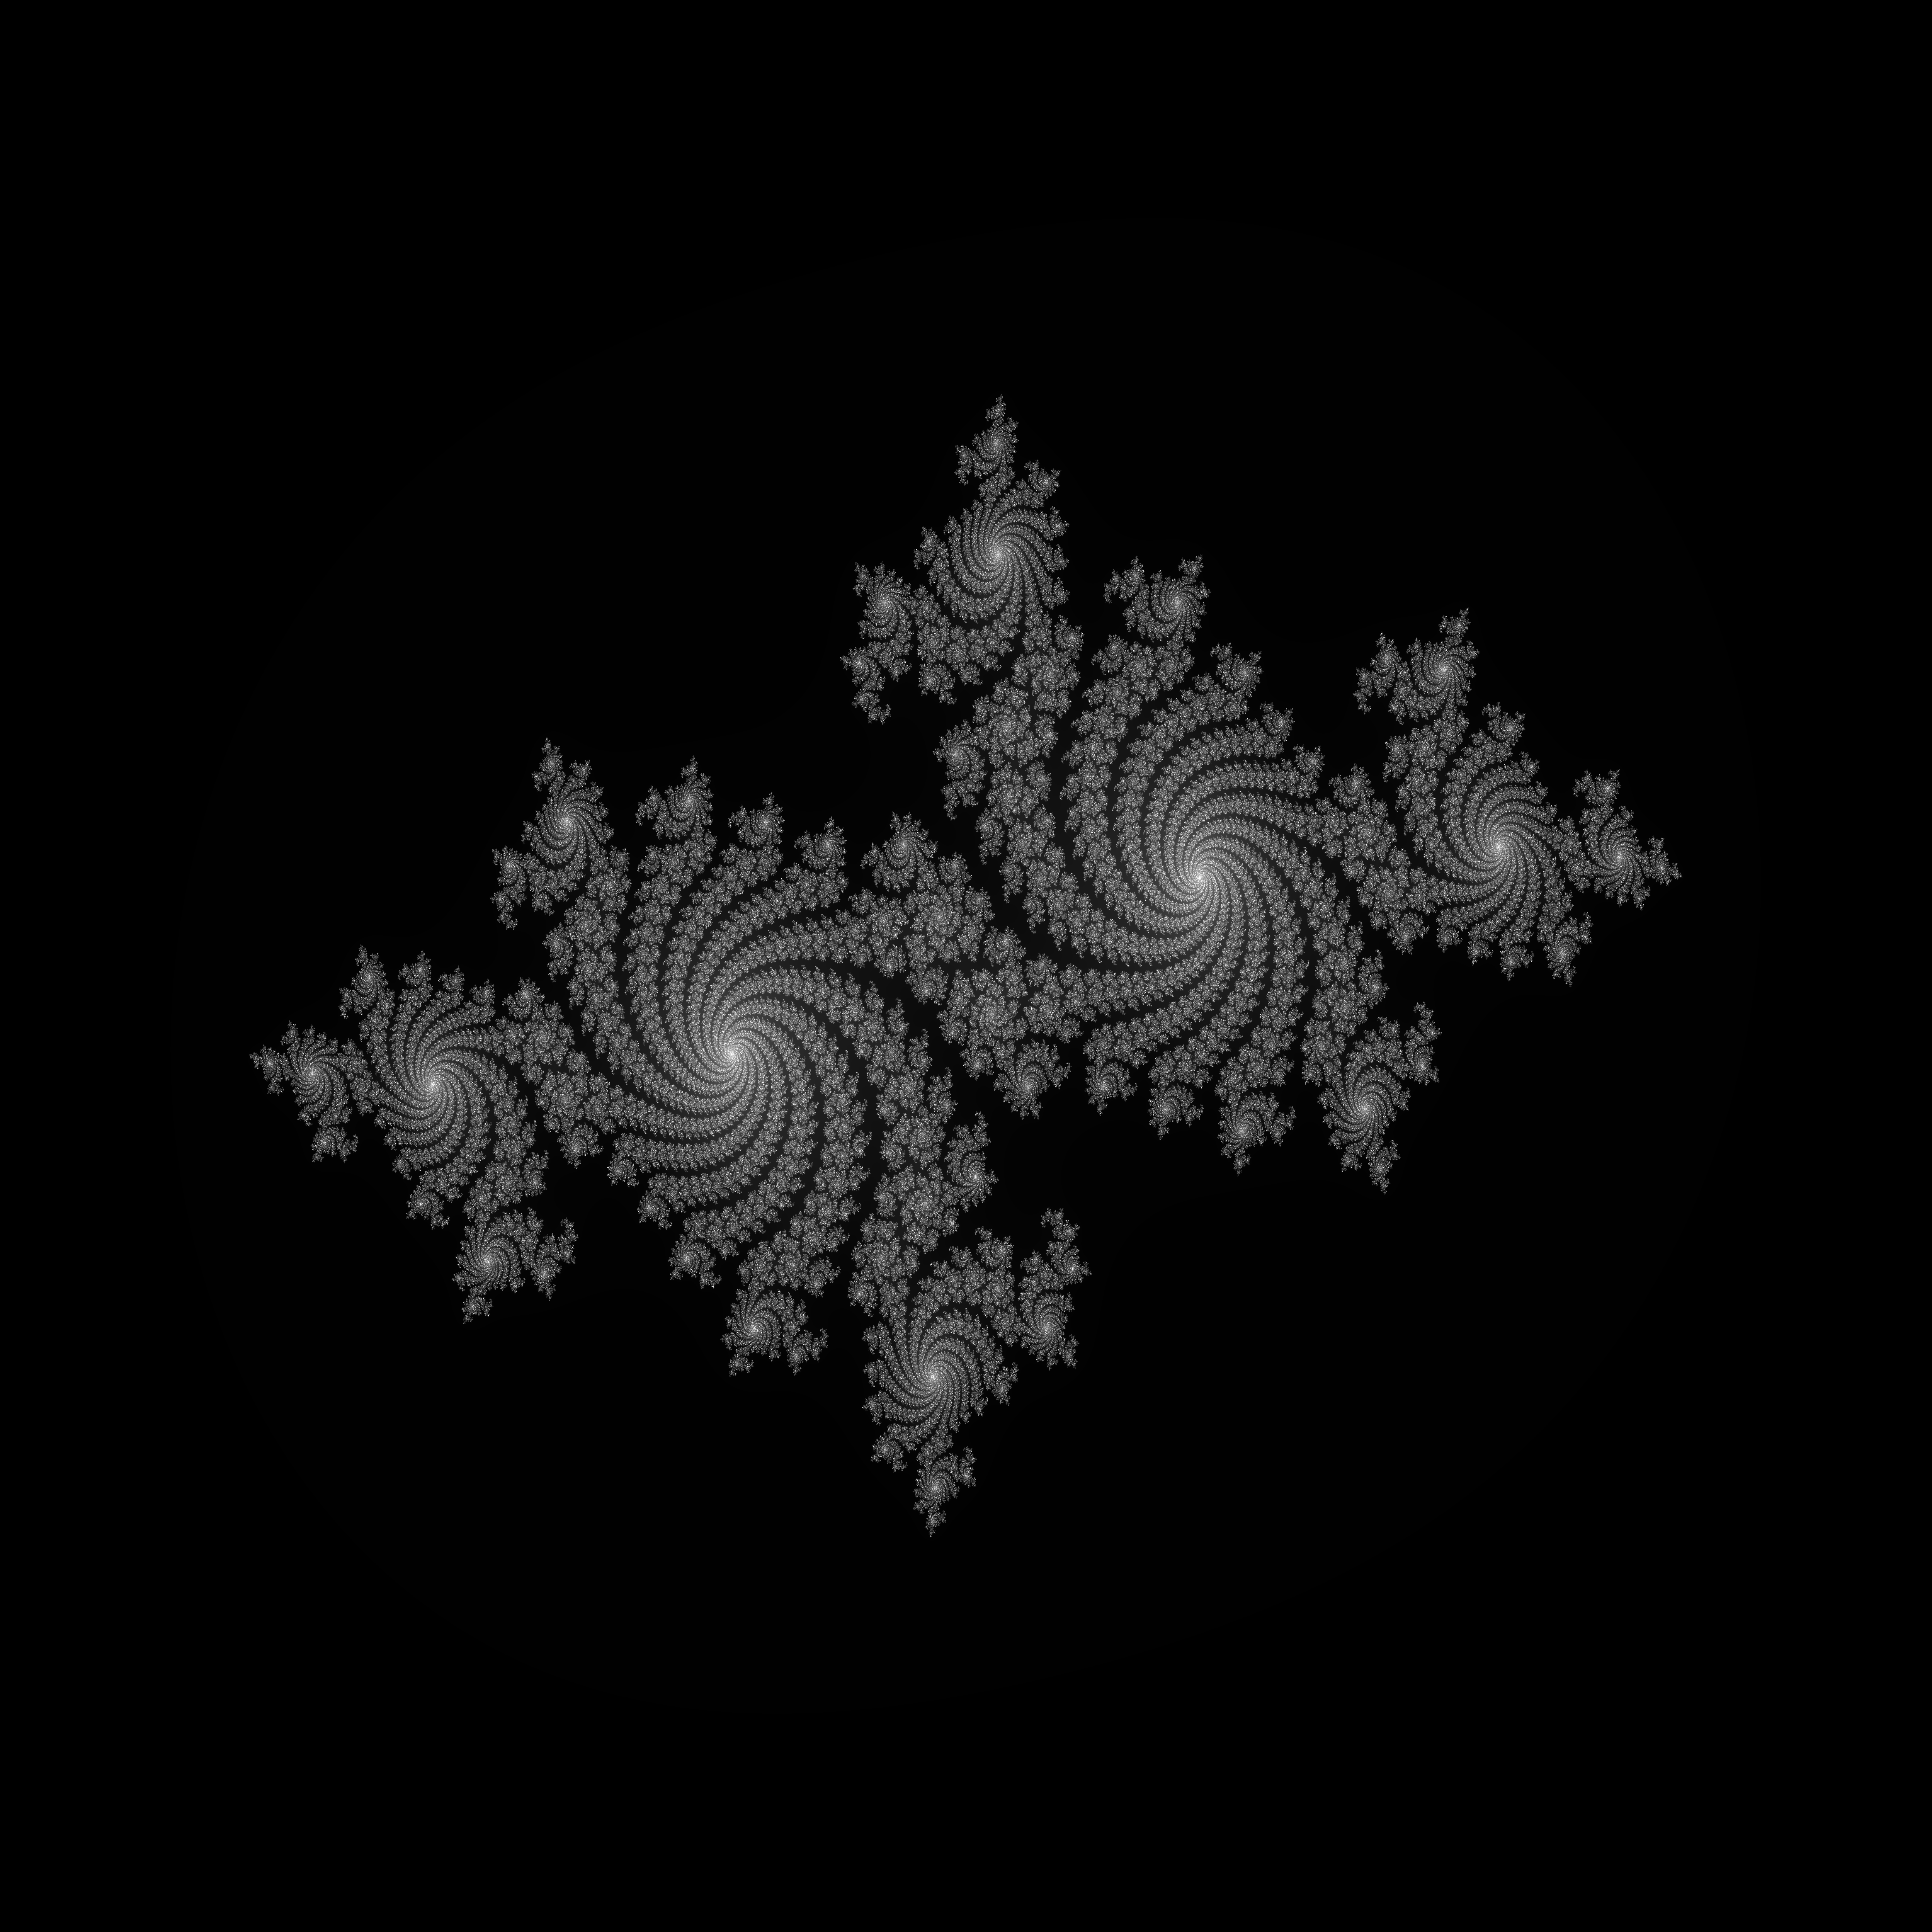

The script that saved this image:
# altwolff 2025
using Images

function julia(width::Int, height::Int, max_iterations::Int, c::Complex)
    min_x = -2.0
    min_y = -1.5
    max_x = 2.0
    max_y = 1.5

    img = zeros(Int, height, width)

    for y in 1:height
        for x in 1:width
            real = min_x + (x / width * (max_x - min_x))
            imag = min_y + (y / height * (max_y - min_y))
            z = real + imag * im
            iter = 0

            while abs(z) <= 2.0 && iter < max_iterations
                z = z * z + c
                iter += 1
            end

            img[y, x] = iter
        end
    end

    return img
end

width, height, max_iterations = 2000, 2000, 1000 # Edit parameters
c = -0.7 + 0.27015im #  Edit complex constant

img = julia(width, height, max_iterations, c)
norm_img = Float64.(img) / max_iterations
save("julia.png", norm_img)